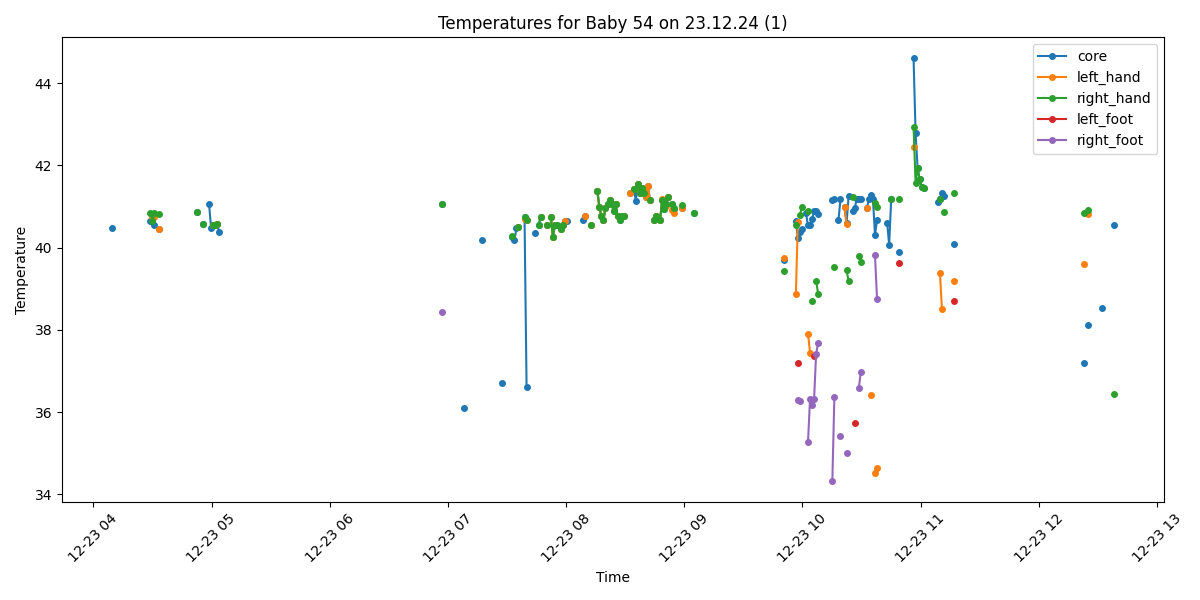

Source data for this figure (header and first rows):
Process, Image Path, core, left_hand, right_hand, left_foot, right_foot, limbs_avg, core_minus_limbs, diagnosis
True, /data/uabcvmsc/shared/newborn/54/23.12.2…, , , , , , , , No core temperature
True, /data/uabcvmsc/shared/newborn/54/23.12.2…, 40.47, , , , , , , Fever
False, /data/uabcvmsc/shared/newborn/54/23.12.2…, , , , , , , , 
False, /data/uabcvmsc/shared/newborn/54/23.12.2…, , , , , , , , 
False, /data/uabcvmsc/shared/newborn/54/23.12.2…, , , , , , , , 
False, /data/uabcvmsc/shared/newborn/54/23.12.2…, , , , , , , , 
False, /data/uabcvmsc/shared/newborn/54/23.12.2…, , , , , , , , 
False, /data/uabcvmsc/shared/newborn/54/23.12.2…, , , , , , , , 
False, /data/uabcvmsc/shared/newborn/54/23.12.2…, , , , , , , , 
False, /data/uabcvmsc/shared/newborn/54/23.12.2…, , , , , , , , 
False, /data/uabcvmsc/shared/newborn/54/23.12.2…, , , , , , , , 
False, /data/uabcvmsc/shared/newborn/54/23.12.2…, , , , , , , , 
False, /data/uabcvmsc/shared/newborn/54/23.12.2…, , , , , , , , 
False, /data/uabcvmsc/shared/newborn/54/23.12.2…, , , , , , , , 
False, /data/uabcvmsc/shared/newborn/54/23.12.2…, , , , , , , , 
False, /data/uabcvmsc/shared/newborn/54/23.12.2…, , , , , , , , 
False, /data/uabcvmsc/shared/newborn/54/23.12.2…, , , , , , , , 
False, /data/uabcvmsc/shared/newborn/54/23.12.2…, , , , , , , , 
False, /data/uabcvmsc/shared/newborn/54/23.12.2…, , , , , , , , 
False, /data/uabcvmsc/shared/newborn/54/23.12.2…, , , , , , , , 
True, /data/uabcvmsc/shared/newborn/54/23.12.2…, 40.65, , 40.85, , , 40.85, -0.2, Fever
True, /data/uabcvmsc/shared/newborn/54/23.12.2…, 40.65, 40.75, 40.65, , , 40.7, -0.05, Fever
True, /data/uabcvmsc/shared/newborn/54/23.12.2…, 40.56, 40.75, 40.83, , , 40.79, -0.23, Fever
False, /data/uabcvmsc/shared/newborn/54/23.12.2…, , , , , , , , 
True, /data/uabcvmsc/shared/newborn/54/23.12.2…, 40.45, 40.45, 40.81, , , 40.63, -0.18, Fever
False, /data/uabcvmsc/shared/newborn/54/23.12.2…, , , , , , , , 
False, /data/uabcvmsc/shared/newborn/54/23.12.2…, , , , , , , , 
False, /data/uabcvmsc/shared/newborn/54/23.12.2…, , , , , , , , 
False, /data/uabcvmsc/shared/newborn/54/23.12.2…, , , , , , , , 
False, /data/uabcvmsc/shared/newborn/54/23.12.2…, , , , , , , , 
False, /data/uabcvmsc/shared/newborn/54/23.12.2…, , , , , , , , 
False, /data/uabcvmsc/shared/newborn/54/23.12.2…, , , , , , , , 
False, /data/uabcvmsc/shared/newborn/54/23.12.2…, , , , , , , , 
False, /data/uabcvmsc/shared/newborn/54/23.12.2…, , , , , , , , 
False, /data/uabcvmsc/shared/newborn/54/23.12.2…, , , , , , , , 
False, /data/uabcvmsc/shared/newborn/54/23.12.2…, , , , , , , , 
False, /data/uabcvmsc/shared/newborn/54/23.12.2…, , , , , , , , 
False, /data/uabcvmsc/shared/newborn/54/23.12.2…, , , , , , , , 
False, /data/uabcvmsc/shared/newborn/54/23.12.2…, , , , , , , , 
False, /data/uabcvmsc/shared/newborn/54/23.12.2…, , , , , , , , 
False, /data/uabcvmsc/shared/newborn/54/23.12.2…, , , , , , , , 
False, /data/uabcvmsc/shared/newborn/54/23.12.2…, , , , , , , , 
False, /data/uabcvmsc/shared/newborn/54/23.12.2…, , , , , , , , 
True, /data/uabcvmsc/shared/newborn/54/23.12.2…, 40.86, , 40.86, , , 40.86, 0.0, Fever
False, /data/uabcvmsc/shared/newborn/54/23.12.2…, , , , , , , , 
False, /data/uabcvmsc/shared/newborn/54/23.12.2…, , , , , , , , 
True, /data/uabcvmsc/shared/newborn/54/23.12.2…, 40.57, , 40.57, , , 40.57, 0.0, Fever
False, /data/uabcvmsc/shared/newborn/54/23.12.2…, , , , , , , , 
False, /data/uabcvmsc/shared/newborn/54/23.12.2…, , , , , , , , 
True, /data/uabcvmsc/shared/newborn/54/23.12.2…, 41.05, , , , , , , Fever
True, /data/uabcvmsc/shared/newborn/54/23.12.2…, 40.47, , , , , , , Fever
True, /data/uabcvmsc/shared/newborn/54/23.12.2…, 40.56, 40.56, 40.56, , , 40.56, 0.0, Fever
True, /data/uabcvmsc/shared/newborn/54/23.12.2…, 40.56, 40.56, 40.56, , , 40.56, 0.0, Fever
True, /data/uabcvmsc/shared/newborn/54/23.12.2…, 40.57, 40.57, 40.57, , , 40.57, 0.0, Fever
True, /data/uabcvmsc/shared/newborn/54/23.12.2…, 40.37, , , , , , , Fever
False, /data/uabcvmsc/shared/newborn/54/23.12.2…, , , , , , , , 
False, /data/uabcvmsc/shared/newborn/54/23.12.2…, , , , , , , , 
False, /data/uabcvmsc/shared/newborn/54/23.12.2…, , , , , , , , 
False, /data/uabcvmsc/shared/newborn/54/23.12.2…, , , , , , , , 
False, /data/uabcvmsc/shared/newborn/54/23.12.2…, , , , , , , , 
... 440 more rows
